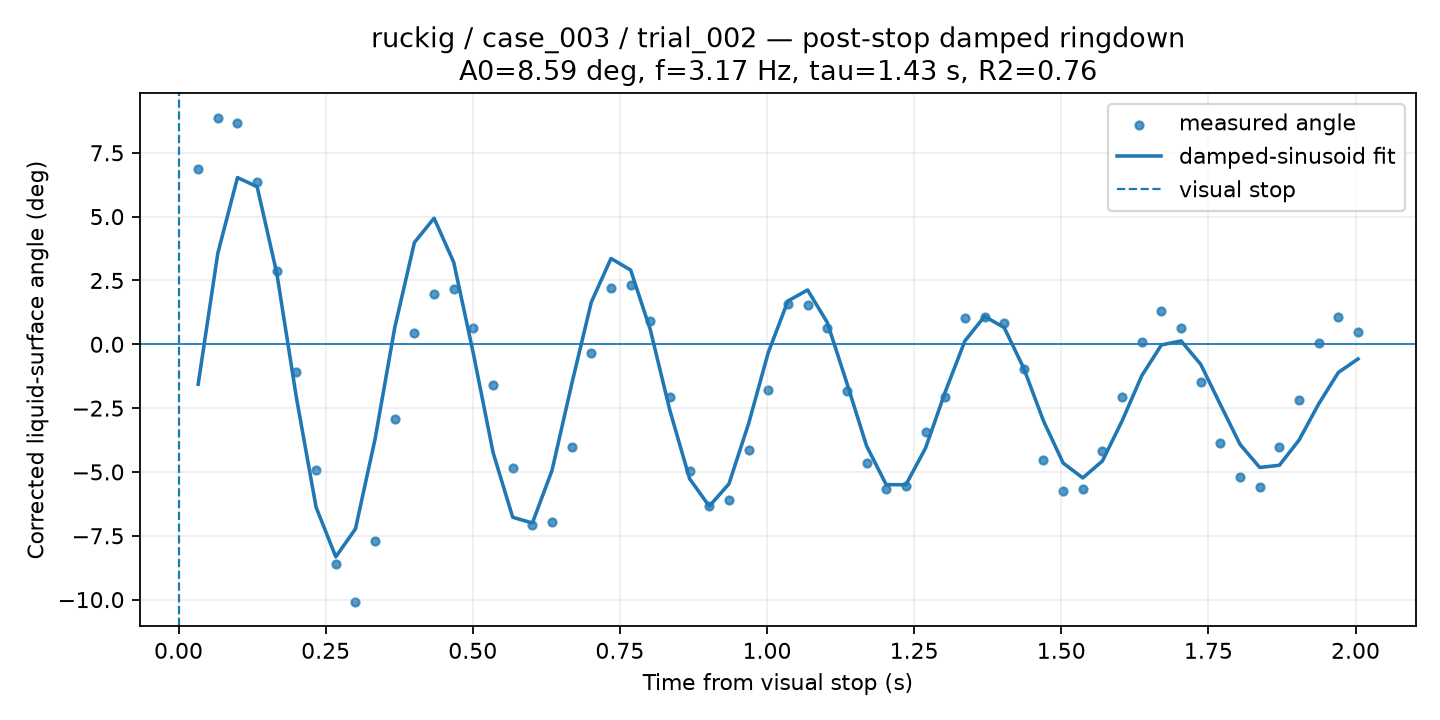

Values plotted in this chart, from the file beside it:
time_from_visual_stop_s, surface_angle_corrected_deg, fit_used, quality, ringdown_fit_angle_deg
0.0334, 6.847, 1, GOOD, -1.565
0.06681, 8.879, 1, CHECK, 3.57
0.1002, 8.679, 1, CHECK, 6.53
0.1336, 6.342, 1, GOOD, 6.17
0.167, 2.872, 1, GOOD, 2.779
0.2004, -1.087, 1, GOOD, -2.103
0.2338, -4.939, 1, GOOD, -6.386
0.2672, -8.606, 1, GOOD, -8.325
0.3006, -10.1, 1, GOOD, -7.23
0.334, -7.707, 1, GOOD, -3.707
0.3674, -2.945, 1, GOOD, 0.6547
0.4008, 0.4278, 1, GOOD, 3.988
0.4343, 1.969, 1, GOOD, 4.94
0.4677, 2.156, 1, GOOD, 3.21
0.5011, 0.6216, 1, GOOD, -0.3686
0.5345, -1.598, 1, GOOD, -4.234
0.5679, -4.854, 1, GOOD, -6.773
0.6013, -7.083, 1, GOOD, -7.001
0.6347, -6.971, 1, GOOD, -4.939
0.6681, -4.04, 1, GOOD, -1.562
0.7015, -0.3333, 1, GOOD, 1.652
0.7349, 2.202, 1, GOOD, 3.36
0.7683, 2.339, 1, GOOD, 2.907
0.8017, 0.91, 1, GOOD, 0.57
0.8351, -2.084, 1, GOOD, -2.604
0.8685, -4.969, 1, GOOD, -5.266
0.9019, -6.333, 1, GOOD, -6.342
0.9353, -6.092, 1, GOOD, -5.467
0.9687, -4.125, 1, GOOD, -3.106
1.002, -1.802, 1, GOOD, -0.3217
1.036, 1.577, 1, GOOD, 1.695
1.069, 1.547, 1, GOOD, 2.128
1.102, 0.65, 1, GOOD, 0.857
1.136, -1.82, 1, GOOD, -1.522
1.169, -4.636, 1, GOOD, -3.979
1.203, -5.667, 1, GOOD, -5.498
1.236, -5.558, 1, GOOD, -5.501
1.269, -3.429, 1, GOOD, -4.067
1.303, -2.084, 1, GOOD, -1.87
1.336, 1.027, 1, GOOD, 0.1279
1.37, 1.068, 1, GOOD, 1.093
1.403, 0.843, 1, GOOD, 0.6576
1.436, -0.9509, 1, GOOD, -0.9435
1.47, -4.534, 1, GOOD, -3.002
1.503, -5.742, 1, GOOD, -4.651
1.537, -5.667, 1, GOOD, -5.234
1.57, -4.192, 1, GOOD, -4.568
1.603, -2.084, 1, GOOD, -2.998
1.637, 0.09473, 1, GOOD, -1.232
1.67, 1.291, 1, GOOD, -0.02518
1.704, 0.647, 1, GOOD, 0.1334
1.737, -1.459, 1, GOOD, -0.7859
1.77, -3.871, 1, GOOD, -2.362
1.804, -5.205, 1, GOOD, -3.921
1.837, -5.606, 1, GOOD, -4.825
1.871, -4.004, 1, GOOD, -4.738
1.904, -2.166, 1, GOOD, -3.754
1.937, 0.04674, 1, GOOD, -2.335
1.971, 1.058, 1, GOOD, -1.103
2.004, 0.4837, 1, GOOD, -0.5743
